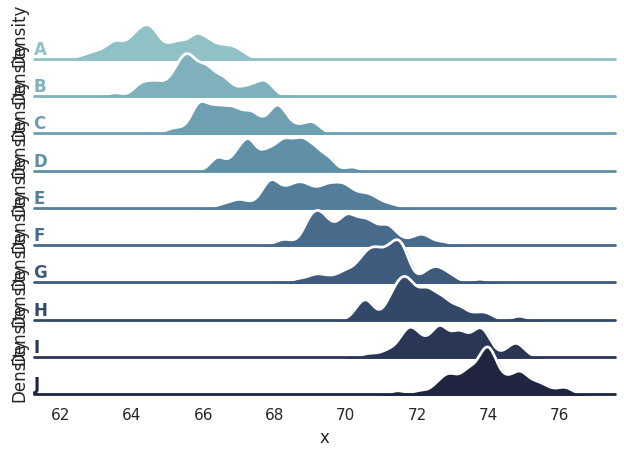

The matplotlib source for this figure:
import numpy as np
import pandas as pd
import seaborn as sns
import matplotlib.pyplot as plt
sns.set(style="white", rc={"axes.facecolor": (0, 0, 0, 0)})

# Create the data
rs = np.random.RandomState(1979)
x = rs.randn(500)
g = np.tile(list("ABCDEFGHIJ"), 50)
df = pd.DataFrame(dict(x=x, g=g))
m = df.g.map(ord)
df["x"] += m

# Initialize the FacetGrid object
pal = sns.cubehelix_palette(10, rot=-.25, light=.7)
g = sns.FacetGrid(df, row="g", hue="g", aspect=15, height=.5, palette=pal)

# Draw the densities in a few steps
g.map(sns.kdeplot, "x", clip_on=False, shade=True, alpha=1, lw=1.5, bw=.2)
g.map(sns.kdeplot, "x", clip_on=False, color="w", lw=2, bw=.2)
g.map(plt.axhline, y=0, lw=2, clip_on=False)


# Define and use a simple function to label the plot in axes coordinates
def label(x, color, label):
    ax = plt.gca()
    ax.text(0, .2, label, fontweight="bold", color=color,
            ha="left", va="center", transform=ax.transAxes)


g.map(label, "x")

# Set the subplots to overlap
g.fig.subplots_adjust(hspace=-.25)

# Remove axes details that don't play well with overlap
g.set_titles("")
g.set(yticks=[])
g.despine(bottom=True, left=True)